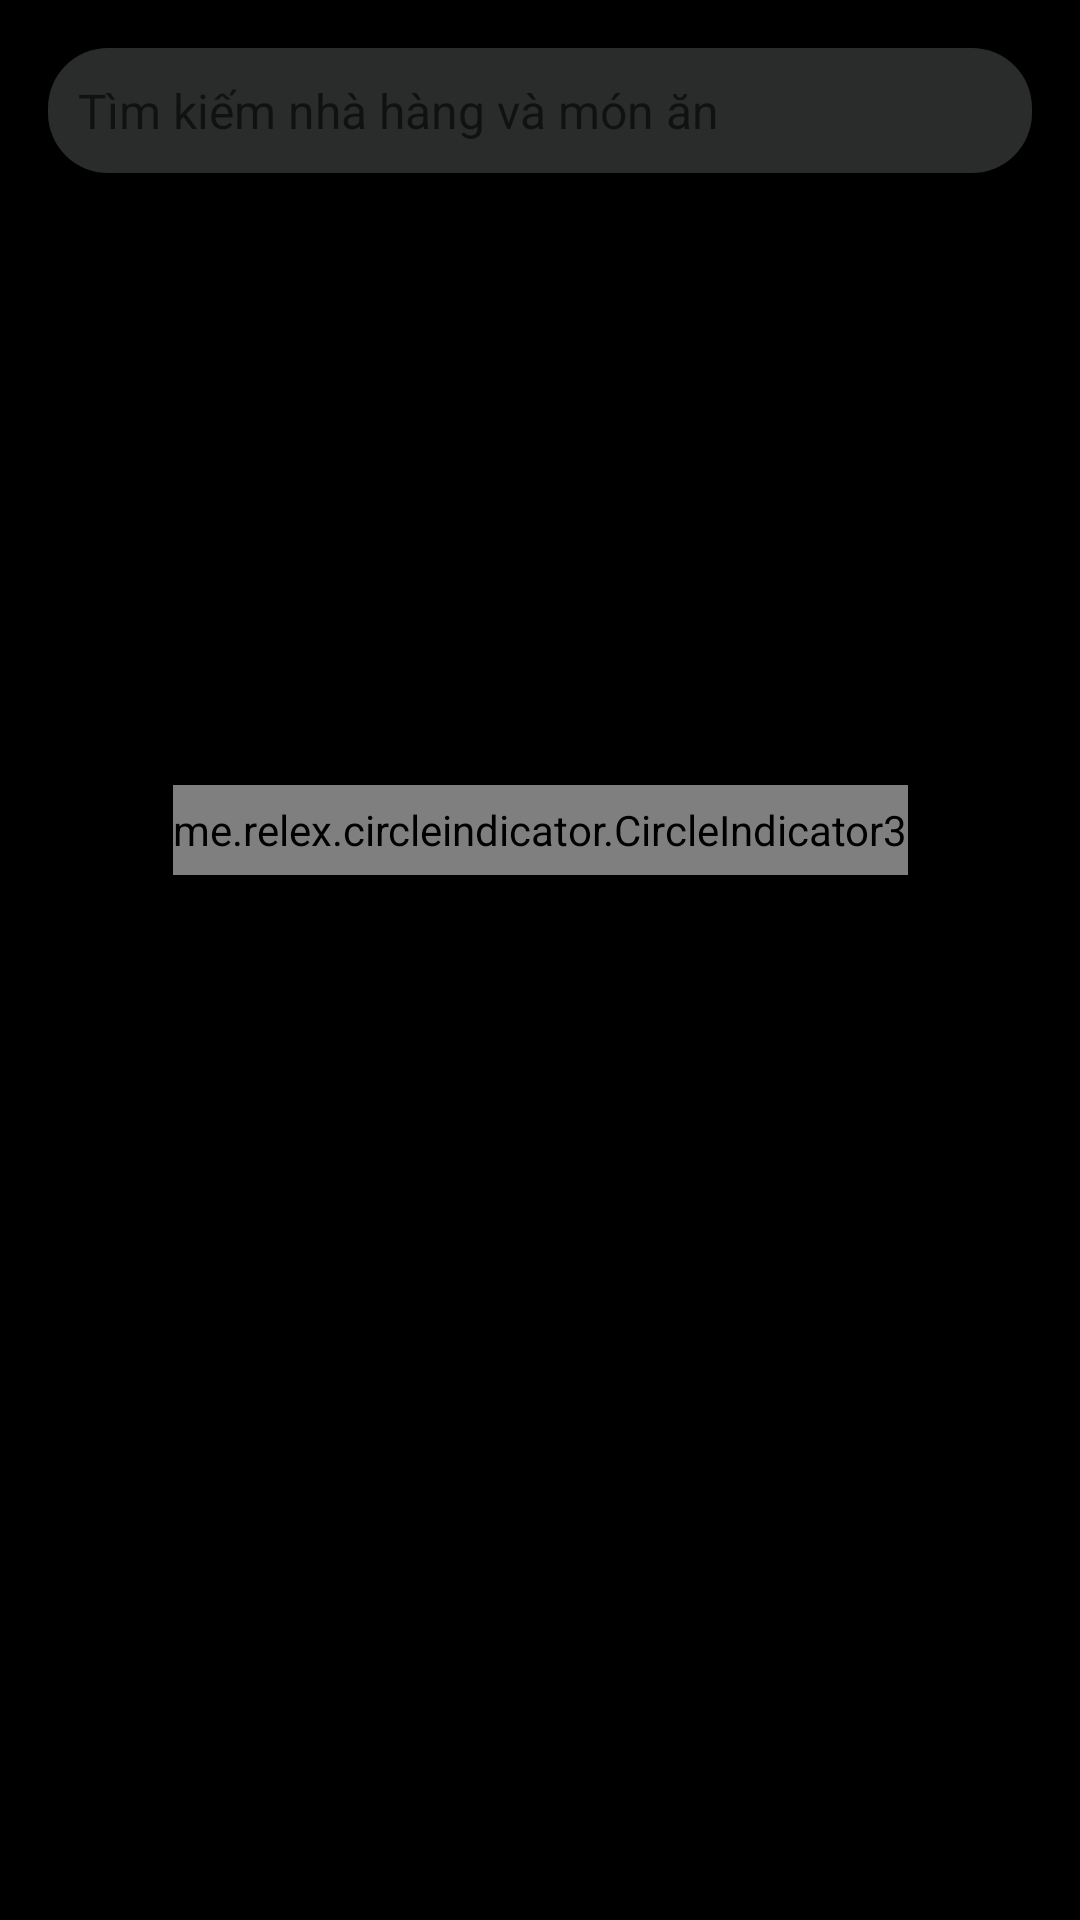

Produce the Android XML layout that renders to this screen, including the resource entries it uses.
<!-- AndroidManifest.xml: application theme Theme.AppCompat.DayNight.NoActionBar -->
<!-- res/layout/activity_home_main.xml -->
<?xml version="1.0" encoding="utf-8"?>
<androidx.constraintlayout.widget.ConstraintLayout xmlns:android="http://schemas.android.com/apk/res/android"
    xmlns:app="http://schemas.android.com/apk/res-auto"
    xmlns:tools="http://schemas.android.com/tools"
    android:layout_width="match_parent"
    android:layout_height="match_parent"
    android:background="@color/black"
    tools:context=".HomeMainActivity">

    <androidx.viewpager2.widget.ViewPager2
        android:id="@+id/vpSlide"
        android:layout_width="0dp"
        android:layout_height="180dp"
        android:layout_marginTop="16dp"
        android:paddingStart="40dp"
        android:paddingEnd="40dp"
        app:layout_constraintEnd_toEndOf="@+id/txtSeachFood"
        app:layout_constraintStart_toStartOf="@+id/txtSeachFood"
        app:layout_constraintTop_toBottomOf="@+id/txtSeachFood" />

    <me.relex.circleindicator.CircleIndicator3
        android:id="@+id/circleIndicator3"
        android:layout_width="wrap_content"
        android:layout_height="30dp"
        android:layout_marginTop="8dp"
        app:ci_drawable="@drawable/bg_cri"
        app:layout_constraintEnd_toEndOf="@+id/vpSlide"
        app:layout_constraintStart_toStartOf="@+id/vpSlide"
        app:layout_constraintTop_toBottomOf="@+id/vpSlide" />


    <EditText
        android:id="@+id/txtSeachFood"
        android:layout_width="match_parent"
        android:layout_height="wrap_content"
        android:layout_marginStart="16dp"
        android:layout_marginTop="16dp"
        android:layout_marginEnd="16dp"
        android:background="@drawable/bg_edittext"
        android:drawableRight="@drawable/search"
        android:hint="Tìm kiếm nhà hàng và món ăn"
        android:padding="10dp"
        android:textSize="16sp"
        app:layout_constraintEnd_toEndOf="parent"
        app:layout_constraintStart_toStartOf="parent"
        app:layout_constraintTop_toTopOf="parent"
        tools:ignore="TouchTargetSizeCheck" />


    <ListView
        android:id="@+id/lvItem"
        android:layout_width="0dp"
        android:layout_height="0dp"
        android:layout_marginTop="8dp"
        app:layout_constraintBottom_toBottomOf="parent"
        app:layout_constraintEnd_toEndOf="@+id/vpSlide"
        app:layout_constraintStart_toStartOf="@+id/vpSlide"
        app:layout_constraintTop_toBottomOf="@+id/circleIndicator3" />

</androidx.constraintlayout.widget.ConstraintLayout>
<!-- resources referenced by this layout -->
<resources>
  <color name="black">#FF000000</color>
  <!-- drawable bg_cri (drawable) -->
  <?xml version="1.0" encoding="utf-8"?>
  <shape xmlns:android="http://schemas.android.com/apk/res/android"
      android:shape="oval">
      <solid android:color="#B3F1F1"/>
      <size android:width="20dp"
          android:height="20dp"/>
  </shape>
  <!-- drawable bg_edittext (drawable) -->
  <?xml version="1.0" encoding="utf-8"?>
  <shape xmlns:android="http://schemas.android.com/apk/res/android">
      <solid android:color="#2a2c2c"/>
      <corners android:radius="20dp"/>
  </shape>
</resources>
